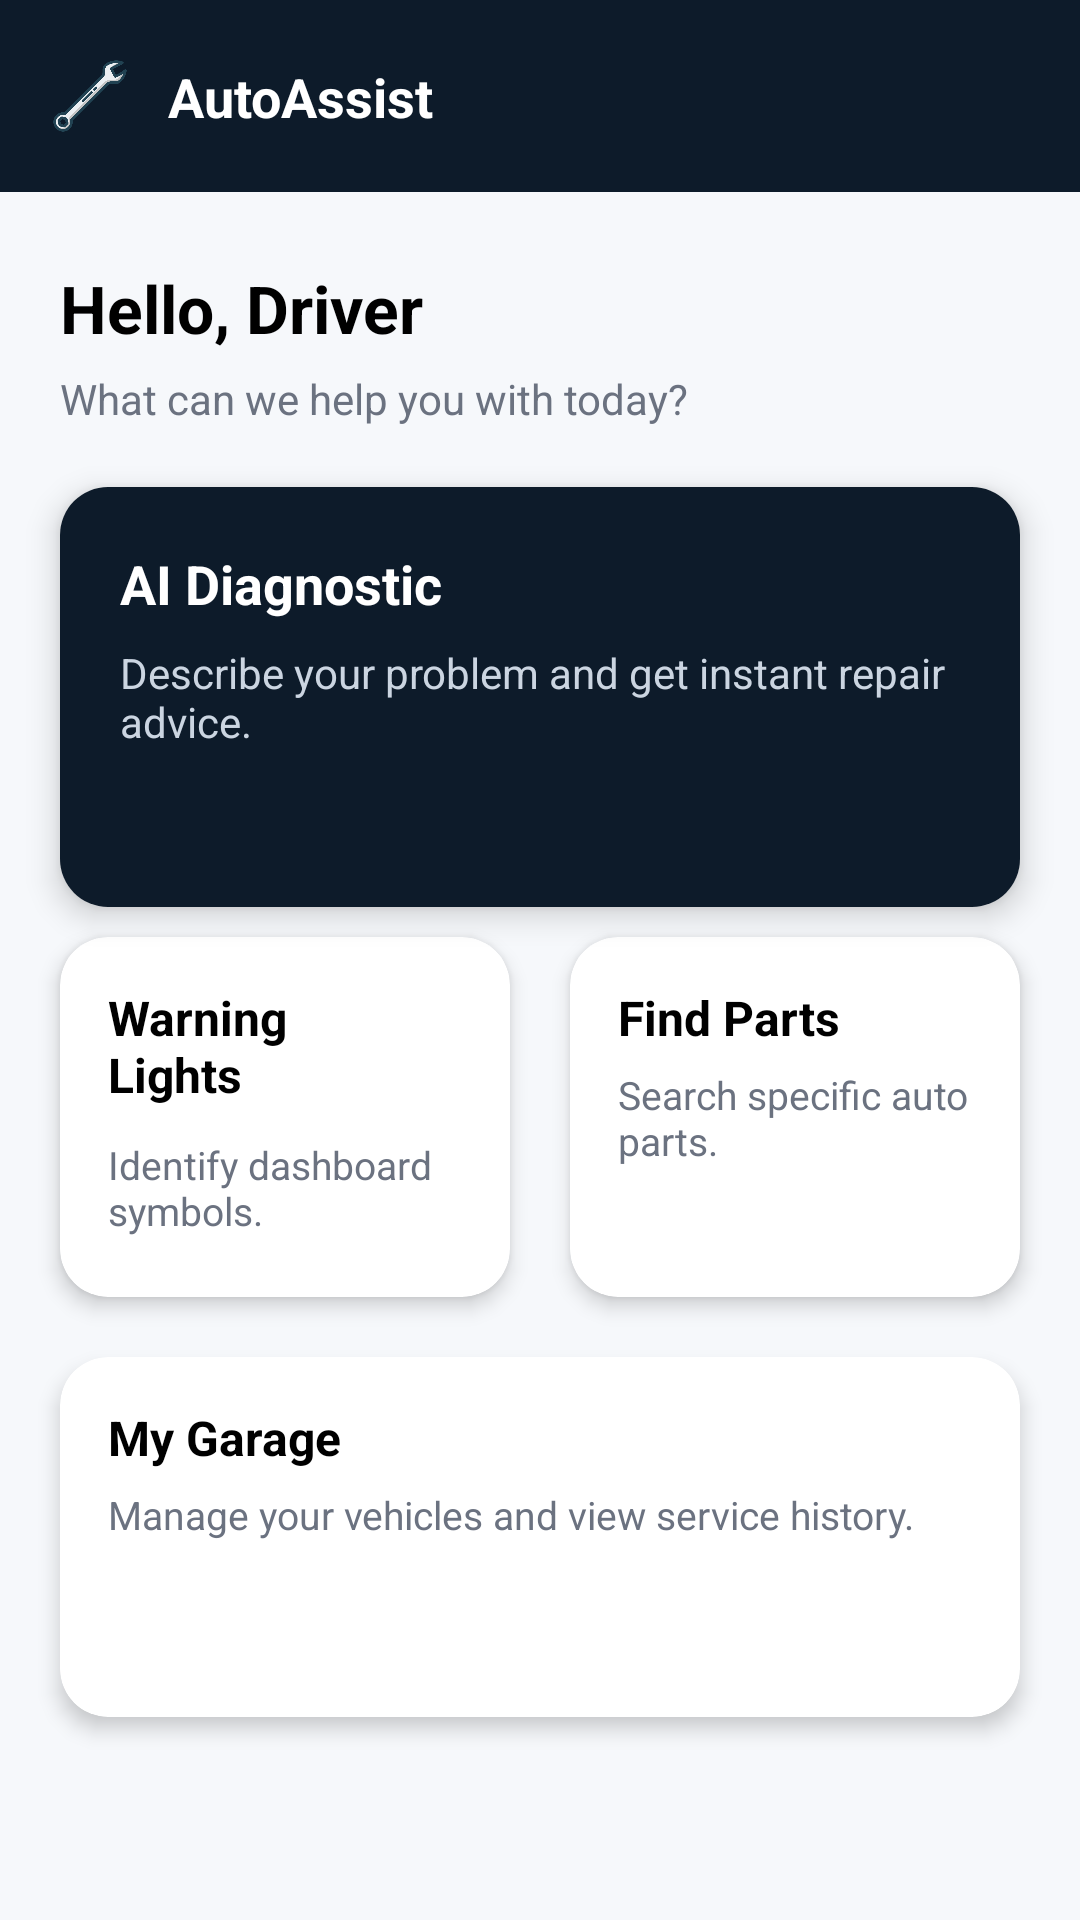

Write the Android layout XML for this screen, with the resource values it uses.
<!-- AndroidManifest.xml: application theme Theme.Licentatest -->
<!-- res/layout/activity_home_page.xml -->
<?xml version="1.0" encoding="utf-8"?>
<androidx.constraintlayout.widget.ConstraintLayout
    xmlns:android="http://schemas.android.com/apk/res/android"
    xmlns:app="http://schemas.android.com/apk/res-auto"
    android:layout_width="match_parent"
    android:layout_height="match_parent"
    android:background="#F6F8FB"
    android:id="@+id/main">

    
    <androidx.constraintlayout.widget.ConstraintLayout
        android:id="@+id/topBar"
        android:layout_width="0dp"
        android:layout_height="64dp"
        android:background="#0D1B2A"
        app:layout_constraintTop_toTopOf="parent"
        app:layout_constraintStart_toStartOf="parent"
        app:layout_constraintEnd_toEndOf="parent">

        <ImageView
            android:id="@+id/iconApp"
            android:layout_width="28dp"
            android:layout_height="28dp"
            android:layout_marginStart="16dp"
            android:src="@drawable/ic_tool"
            app:layout_constraintStart_toStartOf="parent"
            app:layout_constraintTop_toTopOf="parent"
            app:layout_constraintBottom_toBottomOf="parent" />

        <TextView
            android:id="@+id/tvTitle"
            android:layout_width="wrap_content"
            android:layout_height="wrap_content"
            android:text="@string/autoassist"
            android:textColor="@android:color/white"
            android:textSize="18sp"
            android:textStyle="bold"
            app:layout_constraintStart_toEndOf="@id/iconApp"
            app:layout_constraintTop_toTopOf="parent"
            app:layout_constraintBottom_toBottomOf="parent"
            android:layout_marginStart="12dp"/>

        <ImageView
            android:id="@+id/iconProfile"
            android:layout_width="32dp"
            android:layout_height="32dp"
            android:layout_marginEnd="16dp"
            android:src="@drawable/ic_user"
            android:clickable="true"
            android:focusable="true"
            android:foreground="?attr/selectableItemBackground"
            app:layout_constraintEnd_toEndOf="parent"
            app:layout_constraintTop_toTopOf="parent"
            app:layout_constraintBottom_toBottomOf="parent"
            app:tint="@android:color/white" />
    </androidx.constraintlayout.widget.ConstraintLayout>

    
    <TextView
        android:id="@+id/tvHello"
        android:layout_width="wrap_content"
        android:layout_height="wrap_content"
        android:text="Hello, Driver"
        android:textSize="22sp"
        android:textStyle="bold"
        android:textColor="#000000"
        android:layout_marginStart="20dp"
        android:layout_marginTop="24dp"
        app:layout_constraintTop_toBottomOf="@id/topBar"
        app:layout_constraintStart_toStartOf="parent"/>

    <TextView
        android:id="@+id/tvSubtitle"
        android:layout_width="wrap_content"
        android:layout_height="wrap_content"
        android:text="What can we help you with today?"
        android:textSize="14sp"
        android:textColor="#6B7280"
        android:layout_marginTop="6dp"
        app:layout_constraintTop_toBottomOf="@id/tvHello"
        app:layout_constraintStart_toStartOf="@id/tvHello"/>

    
    <androidx.cardview.widget.CardView
        android:id="@+id/cardAIDiagnostic"
        android:layout_width="0dp"
        android:layout_height="140dp"
        android:layout_margin="20dp"
        app:cardCornerRadius="16dp"
        app:cardElevation="6dp"
        app:layout_constraintTop_toBottomOf="@id/tvSubtitle"
        app:layout_constraintStart_toStartOf="parent"
        app:layout_constraintEnd_toEndOf="parent">

        <LinearLayout
            android:id="@+id/AiDiagnosticLay"
            android:layout_width="match_parent"
            android:layout_height="match_parent"
            android:padding="20dp"
            android:orientation="vertical"
            android:background="#0D1B2A"
            android:clickable="true"
            android:focusable="true"
            android:foreground="?attr/selectableItemBackground">

            <TextView
                android:layout_width="wrap_content"
                android:layout_height="wrap_content"
                android:text="AI Diagnostic"
                android:textColor="@android:color/white"
                android:textSize="18sp"
                android:textStyle="bold"/>

            <TextView
                android:layout_width="wrap_content"
                android:layout_height="wrap_content"
                android:text="Describe your problem and get instant repair advice."
                android:textColor="#CBD5E1"
                android:textSize="14sp"
                android:layout_marginTop="8dp"/>
        </LinearLayout>
    </androidx.cardview.widget.CardView>

    
    <androidx.cardview.widget.CardView
        android:id="@+id/cardWarning"
        android:layout_width="0dp"
        android:layout_height="120dp"
        android:layout_marginStart="20dp"
        android:layout_marginEnd="10dp"
        android:layout_marginTop="10dp"
        app:cardCornerRadius="16dp"
        app:cardElevation="4dp"
        app:layout_constraintTop_toBottomOf="@id/cardAIDiagnostic"
        app:layout_constraintStart_toStartOf="parent"
        app:layout_constraintEnd_toStartOf="@id/cardParts">

        <LinearLayout
            android:id="@+id/warningLightsLay"
            android:layout_width="match_parent"
            android:layout_height="match_parent"
            android:orientation="vertical"
            android:padding="16dp"
            android:clickable="true"
            android:focusable="true"
            android:foreground="?attr/selectableItemBackground">

            <TextView
                android:layout_width="87dp"
                android:layout_height="45dp"
                android:text="Warning Lights"
                android:textColor="#000"
                android:textSize="16sp"
                android:textStyle="bold" />

            <TextView
                android:text="Identify dashboard symbols."
                android:textSize="13sp"
                android:textColor="#6B7280"
                android:layout_marginTop="6dp" android:layout_height="wrap_content" android:layout_width="wrap_content"/>
        </LinearLayout>
    </androidx.cardview.widget.CardView>

    
    <androidx.cardview.widget.CardView
        android:id="@+id/cardParts"
        android:layout_width="0dp"
        android:layout_height="120dp"
        android:layout_marginStart="10dp"
        android:layout_marginEnd="20dp"
        app:cardCornerRadius="16dp"
        app:cardElevation="4dp"
        app:layout_constraintTop_toTopOf="@id/cardWarning"
        app:layout_constraintStart_toEndOf="@id/cardWarning"
        app:layout_constraintEnd_toEndOf="parent">

        <LinearLayout
            android:id="@+id/carPartsLay"
            android:layout_width="match_parent"
            android:layout_height="match_parent"
            android:orientation="vertical"
            android:padding="16dp"
            android:clickable="true"
            android:focusable="true"
            android:foreground="?attr/selectableItemBackground">

            <TextView
                android:text="Find Parts"
                android:textStyle="bold"
                android:textSize="16sp"
                android:textColor="#000" android:layout_height="wrap_content" android:layout_width="wrap_content"/>

            <TextView
                android:text="Search specific auto parts."
                android:textSize="13sp"
                android:textColor="#6B7280"
                android:layout_marginTop="6dp" android:layout_height="wrap_content" android:layout_width="wrap_content"/>
        </LinearLayout>
    </androidx.cardview.widget.CardView>

    
    <androidx.cardview.widget.CardView
        android:id="@+id/cardGarage"
        android:layout_width="0dp"
        android:layout_height="120dp"
        android:layout_margin="20dp"
        app:cardCornerRadius="16dp"
        app:cardElevation="4dp"
        app:layout_constraintTop_toBottomOf="@id/cardWarning"
        app:layout_constraintStart_toStartOf="parent"
        app:layout_constraintEnd_toEndOf="parent">

        <LinearLayout
            android:id="@+id/garageLay"
            android:layout_width="match_parent"
            android:layout_height="match_parent"
            android:orientation="vertical"
            android:padding="16dp"
            android:clickable="true"
            android:focusable="true"
            android:foreground="?attr/selectableItemBackground">

            <TextView
                android:text="My Garage"
                android:textStyle="bold"
                android:textSize="16sp"
                android:textColor="#000" android:layout_height="wrap_content" android:layout_width="wrap_content"/>

            <TextView
                android:text="Manage your vehicles and view service history."
                android:textSize="13sp"
                android:textColor="#6B7280"
                android:layout_marginTop="6dp" android:layout_height="wrap_content" android:layout_width="wrap_content"/>
        </LinearLayout>
    </androidx.cardview.widget.CardView>

</androidx.constraintlayout.widget.ConstraintLayout>
<!-- resources referenced by this layout -->
<resources>
  <!-- drawable ic_tool: png bitmap (drawable, 16209 bytes) -->
  <string name="autoassist">AutoAssist</string>
  <style name="Theme.Licentatest" parent="Base.Theme.Licentatest" />
  <style name="Base.Theme.Licentatest" parent="Theme.Material3.DayNight.NoActionBar">
          
          
      </style>
</resources>
